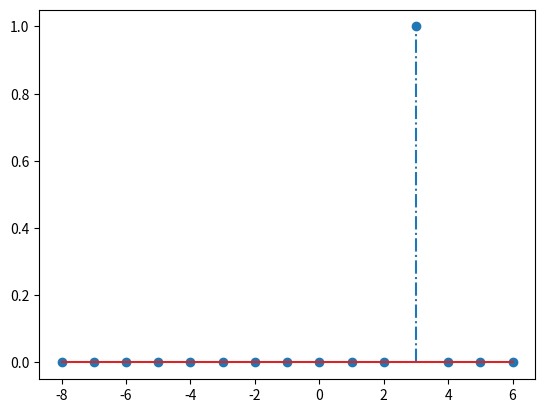

This figure's Python source: (Note: this script raises an exception after producing the figure.)
# Reiknirit 1 fyrir Merkjafræði 2015

import numpy as np
import matplotlib.pyplot as plt

def myStemplot(x,y,xl,yl,name):
    plt.figure(name)
    markerline, stemlines, baseline = plt.stem(x,y,linefmt = '-.')
    plt.setp(stemlines, 'linewidth','2.0')
    plt.setp(baseline, 'color','r', 'linewidth', 2)
    plt.axis([x[0],x[len(x)-1],0,2])
    plt.ylabel(yl)
    plt.xlabel(xl)
    plt.grid(True)
    plt.show()


xmin = -8
xmax = 6
length = xmax-xmin+1

y = np.zeros(length)
n = np.linspace(xmin,xmax,length)

y[3-xmin] = 1

myStemplot(n,y,'n','y[n]','Reiknirit1')



x = np.zeros(15)
x[1-xmin] = 1
x[2-xmin] = 1
x[3-xmin] = 1
x[4-xmin] = 1

myStemplot(n,x,'n','x[n]','Reiknirit1')

z = np.convolve(x,y)
print(n)
print(len(n))
n = np.linspace(2*xmin,2*xmax,2*length-1)
print(n)
print(len(n))

myStemplot(n,z,'n','z[n]','Reiknirit1')
